Run: headless pygame with SDL's dummy video driver; simulated clock (each Clock.tick advances the game by its frame time, no real sleeping); random seed 0; keys injected as events and as key.get_pressed() state; mouse plan: one left click at the window centre at the start of phase 2, then a move to the lower-right quarter at the start of phase 3.
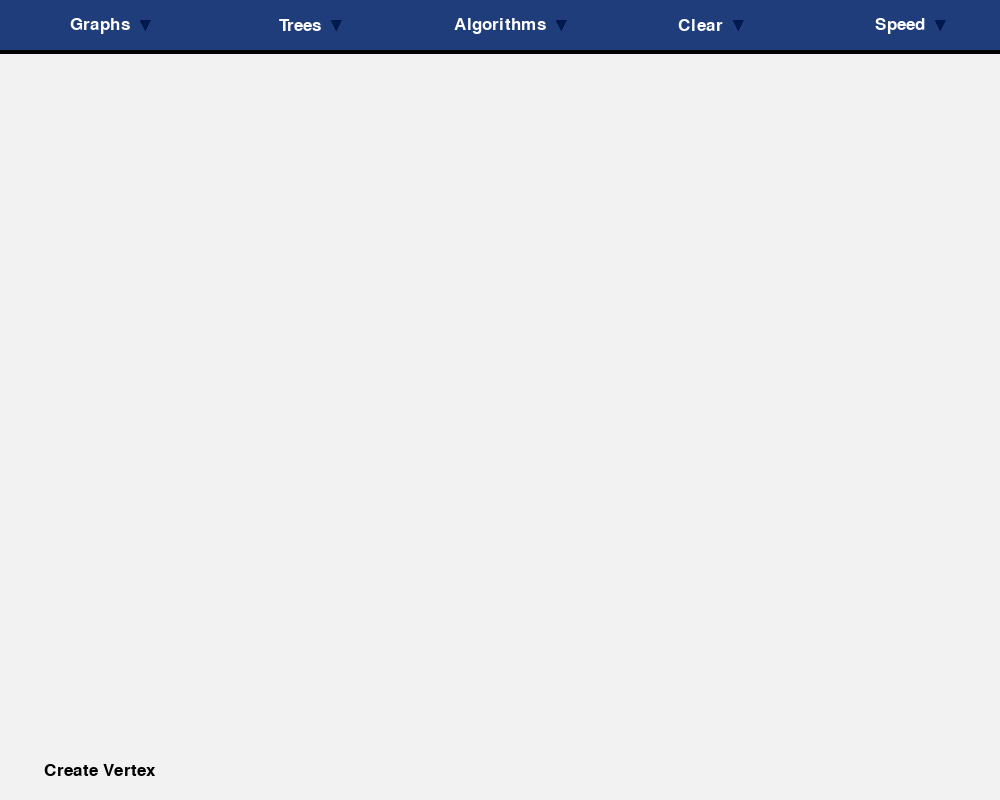
Frame 1 of 4 · flips 1–60 · no input
Frame 2 of 4 · flips 61–180 · clicked the window centre · tapped SPACE, RETURN · held RIGHT (→), D · screen unchanged from frame 1, image omitted
Frame 3 of 4 · flips 181–300 · moved the mouse to the lower-right quarter · held DOWN (↓), S · screen unchanged from frame 2, image omitted
Frame 4 of 4 · flips 301–420 · held LEFT (←), A, UP (↑), W · screen unchanged from frame 3, image omitted

The pygame program that drew these frames:

import pygame

# initialize game and create screen and caption
pygame.init()
# original size = (1000, 800)
screen = pygame.display.set_mode((1000, 800), 0, 32)
#screen = pygame.display.set_mode((0, 0), pygame.FULLSCREEN)

# SIZE[0] = WIDTH
# SIZE[1] = HEIGHT
SIZE = pygame.display.get_surface().get_size()
# for the five buttons
spacing = SIZE[0] // 5

pygame.display.set_caption("Graph Algorithm Visualizer")

class DropDownMenu:
    def __init__(self, pos, width, height, color, text_color, main_text, dropdowns):
        self.pos = pos
        self.width = width
        self.height = height
        self.color = color
        self.main_text = main_text
        self.text_color = text_color
        self.dropdowns = dropdowns
        self.is_pushed = False
        self.dropdown_buttons = []

    def draw_dropdown(self):
        font = pygame.font.SysFont('comicsans', 25)
        text = font.render(self.main_text, 1, self.text_color)
        text_pos = (self.pos[0] + (self.width // 2 - text.get_width() // 2),
                           self.pos[1] + (self.height // 2 - text.get_height() // 2))

        points = []
        point1 = (text_pos[0] + text.get_width() + 20, int(self.height // 2.5))
        point2 = (point1[0] - 10 , int(self.height // 2.5))
        point3 = (point2[0] + (point1[0] - point2[0]) // 2 , int(self.height // 2.5 + 10))

        points.append(point1)
        points.append(point2)
        points.append(point3)

        pygame.draw.rect(screen, self.color, (self.pos[0], self.pos[1], self.width, self.height), 0)
        pygame.draw.polygon(screen, (0, 26, 77), points)
        screen.blit(text, text_pos)

    def create_dropdown_buttons(self):
        height = 50
        for i in self.dropdowns:
            self.dropdown_buttons.append(Button(self.pos[0], self.pos[1] + height, self.width , self.height - 10, self.color,
                                  (255, 255, 255), i))
            height += self.height - 10

    def draw_dropdown_buttons(self):
        for i in self.dropdown_buttons:
            i.draw_button()


    def is_covered(self, mouse_pos):
        if mouse_pos[0] > self.pos[0] and mouse_pos[0] < self.pos[0] + self.width:
            if mouse_pos[1] > self.pos[1] and mouse_pos[1] < self.pos[1] + self.height:
                return True
        return False

class Button:
    def __init__(self, x_pos, y_pos, width, height, color, text_color, text=""):
        self.x_pos = x_pos
        self.y_pos = y_pos
        self.width = width
        self.height = height
        self.color = color
        self.text = text
        self.text_color = text_color
        self.is_pushed = False

    def draw_button(self):
        pygame.draw.rect(screen, self.color, (self.x_pos, self.y_pos, self.width, self.height), 0)

        if self.text != "":
            font = pygame.font.SysFont('comicsans', 25)
            text = font.render(self.text, 1, self.text_color)
            screen.blit(text, (self.x_pos + (self.width // 2 - text.get_width() // 2),
                               self.y_pos + (self.height // 2 - text.get_height() // 2)))

    def is_covered(self, mouse_pos):
        if mouse_pos[0] > self.x_pos and mouse_pos[0] < self.x_pos + self.width:
            if mouse_pos[1] > self.y_pos and mouse_pos[1] < self.y_pos + self.height:
                return True
        return False

class Vertex:
    def __init__(self, pos, id):
        self.pos = pos
        self.color = (0, 153, 0)
        self.id = id
        self.is_pushed = False

    def draw_vertex(self):
        pygame.draw.circle(screen, (0, 0, 0), self.pos, 22)
        pygame.draw.circle(screen, self.color, self.pos, 20)

        font = pygame.font.SysFont('comicsans', 25)
        text = font.render(str(self.id), 1, (0, 0, 0))
        screen.blit(text, (self.pos[0] - 5, self.pos[1] - 8))

    def is_covered(self, mouse_pos):
        distance = ((mouse_pos[0] - self.pos[0]) ** 2 + (mouse_pos[1] - self.pos[1]) ** 2) ** 0.5
        #print(distance)
        if distance < 22:
            return True
        return False


def draw_vertices(vertices):
    for i in vertices:
        i.draw_vertex()

def draw_button(buttons):
    for i in buttons:
        i.draw_button()

def draw_connections(connections):
    for i in range(0, len(connections) - 1, 2):
        pygame.draw.line(screen, (0, 0, 0), connections[i].pos, connections[i + 1].pos, 5)

def draw_dropdowns(dropdowns):
    for i in dropdowns:
        i.draw_dropdown()

def remove_dup_connections(connections):
    i = 0
    seen = []
    while i < len(connections) - 1:
        #print("\n" + str(i))
        if (connections[i], connections[i + 1]) in seen:
            #print("HERE1")
            connections.pop(i)
            connections.pop(i)
            continue
        if (connections[i + 1], connections[i]) in seen:
            #print("HERE2")
            connections.pop(i)
            connections.pop(i)
            continue
        seen.append((connections[i], connections[i + 1]))
        i += 2

def initial_screen():
    # this screen helps the user understand how to use the visualizer
    return

def main():
    visual_running = True
    button_list = []
    vertices_list = []
    dropdowns_list = []

    graph_types = ["Undirected graph", "Directed graph", "Weighted graph"]
    tree_types = ["Binary Tree", "Binary Search Tree", "Input"]
    algo_types = ["Depth First Search", "Breath First Search", "Minimum Spanning Tree", "Dijkstra's Algorithm",
                  "Inorder traversal", "Preorder traversal", "Postorder traversal", "Level order traversal"]
    clear_types = ["Clear edges", "Clear vertices", "Clear board"]
    speed_types = ["Slow", "Normal", "Fast"]

    # all the buttons
    nav_button = Button(0, 0, SIZE[0], 54, (0, 0, 0), (255, 255, 255))
    vertex_button = Button(0, SIZE[1] - 55, spacing, 50, (242, 242, 242), (0, 0, 0), "Create Vertex")

    # all the dropdowns
    graph_dropdown = DropDownMenu((0, 0), spacing, 50, (31, 61, 122), (255, 255, 255),
                                  "Graphs", graph_types)
    tree_dropdown = DropDownMenu((graph_dropdown.pos[0] + spacing, 0), spacing, 50, (31, 61, 122), (255, 255, 255),
                                  "Trees", tree_types)
    algo_dropdown = DropDownMenu((tree_dropdown.pos[0] + spacing, 0), spacing, 50, (31, 61, 122), (255, 255, 255),
                                  "Algorithms", algo_types)
    clear_dropdown = DropDownMenu((algo_dropdown.pos[0] + spacing, 0), spacing, 50, (31, 61, 122), (255, 255, 255),
                                  "Clear", clear_types)
    speed_dropdown = DropDownMenu((clear_dropdown.pos[0] + spacing, 0), spacing, 50, (31, 61, 122), (255, 255, 255),
                                  "Speed", speed_types)

    # add all elemets to their appropriate list
    button_list.append(nav_button)
    button_list.append(vertex_button)

    dropdowns_list.append(graph_dropdown)
    dropdowns_list.append(tree_dropdown)
    dropdowns_list.append(algo_dropdown)
    dropdowns_list.append(clear_dropdown)
    dropdowns_list.append(speed_dropdown)

    vertex_id = 1
    connections = []

    while visual_running:
        screen.fill((242, 242, 242))

        for event in pygame.event.get():
            mouse_pos = pygame.mouse.get_pos()

            if event.type == pygame.QUIT:
                visual_running = False
                pygame.quit()
                quit()
                break

            # if user is hovering over mouse then change color
            if event.type == pygame.MOUSEMOTION:
                if vertex_button.is_covered(mouse_pos):
                    vertex_button.text_color = (0, 128, 128)
                else:
                    for i in range(len(dropdowns_list)):
                        if dropdowns_list[i].is_covered(mouse_pos):
                            dropdowns_list[i].text_color = (0, 128, 128)
                        else:
                            dropdowns_list[i].text_color = (255, 255, 255)
                if not vertex_button.is_covered(mouse_pos):
                    vertex_button.text_color = (0, 0, 0)

            if event.type == pygame.MOUSEBUTTONDOWN:
                if vertex_button.is_covered(mouse_pos):
                    vertex_button.is_pushed = True
                    print("Vertex button pushed")
                elif vertex_button.is_pushed:
                    print("Draw vertex")
                    if not vertex_button.is_covered(mouse_pos):
                        vertices_list.append(Vertex(mouse_pos, vertex_id))
                        vertex_id += 1
                        vertex_button.is_pushed = False
                    else:
                        print("Not valid vertex location")
                elif dropdowns_list[0].is_covered(mouse_pos):
                    dropdowns_list[0].create_dropdown_buttons()
                    if dropdowns_list[0].is_pushed:
                        dropdowns_list[0].is_pushed = False
                    else:
                        dropdowns_list[0].is_pushed = True
                elif dropdowns_list[1].is_covered(mouse_pos):
                    dropdowns_list[1].create_dropdown_buttons()
                    if dropdowns_list[1].is_pushed:
                        dropdowns_list[1].is_pushed = False
                    else:
                        dropdowns_list[1].is_pushed = True
                elif dropdowns_list[2].is_covered(mouse_pos):
                    dropdowns_list[2].create_dropdown_buttons()
                    if dropdowns_list[2].is_pushed:
                        dropdowns_list[2].is_pushed = False
                    else:
                        dropdowns_list[2].is_pushed = True
                elif dropdowns_list[3].is_covered(mouse_pos):
                    dropdowns_list[3].create_dropdown_buttons()
                    if dropdowns_list[3].is_pushed:
                        dropdowns_list[3].is_pushed = False
                    else:
                        dropdowns_list[3].is_pushed = True
                elif dropdowns_list[4].is_covered(mouse_pos):
                    dropdowns_list[4].create_dropdown_buttons()
                    if dropdowns_list[4].is_pushed:
                        dropdowns_list[4].is_pushed = False
                    else:
                        dropdowns_list[4].is_pushed = True
                # check if any of the vertices on screen have been pushed and set is_pushed to True
                else:
                    for i in range(len(vertices_list)):
                        if vertices_list[i].is_covered(mouse_pos):
                            vertices_list[i].is_pushed = True
                            connections.append(vertices_list[i])
                            break
                    remove_dup_connections(connections)

        # make sure there is at least one connection before drawing
        if len(connections) > 1:
            draw_connections(connections)
        #print(connections)
        # draw button and update display
        for i in dropdowns_list:
            if i.is_pushed:
                i.draw_dropdown_buttons()
        draw_vertices(vertices_list)
        draw_button(button_list)
        draw_dropdowns(dropdowns_list)
        pygame.display.update()

if __name__ == '__main__':
    main()
